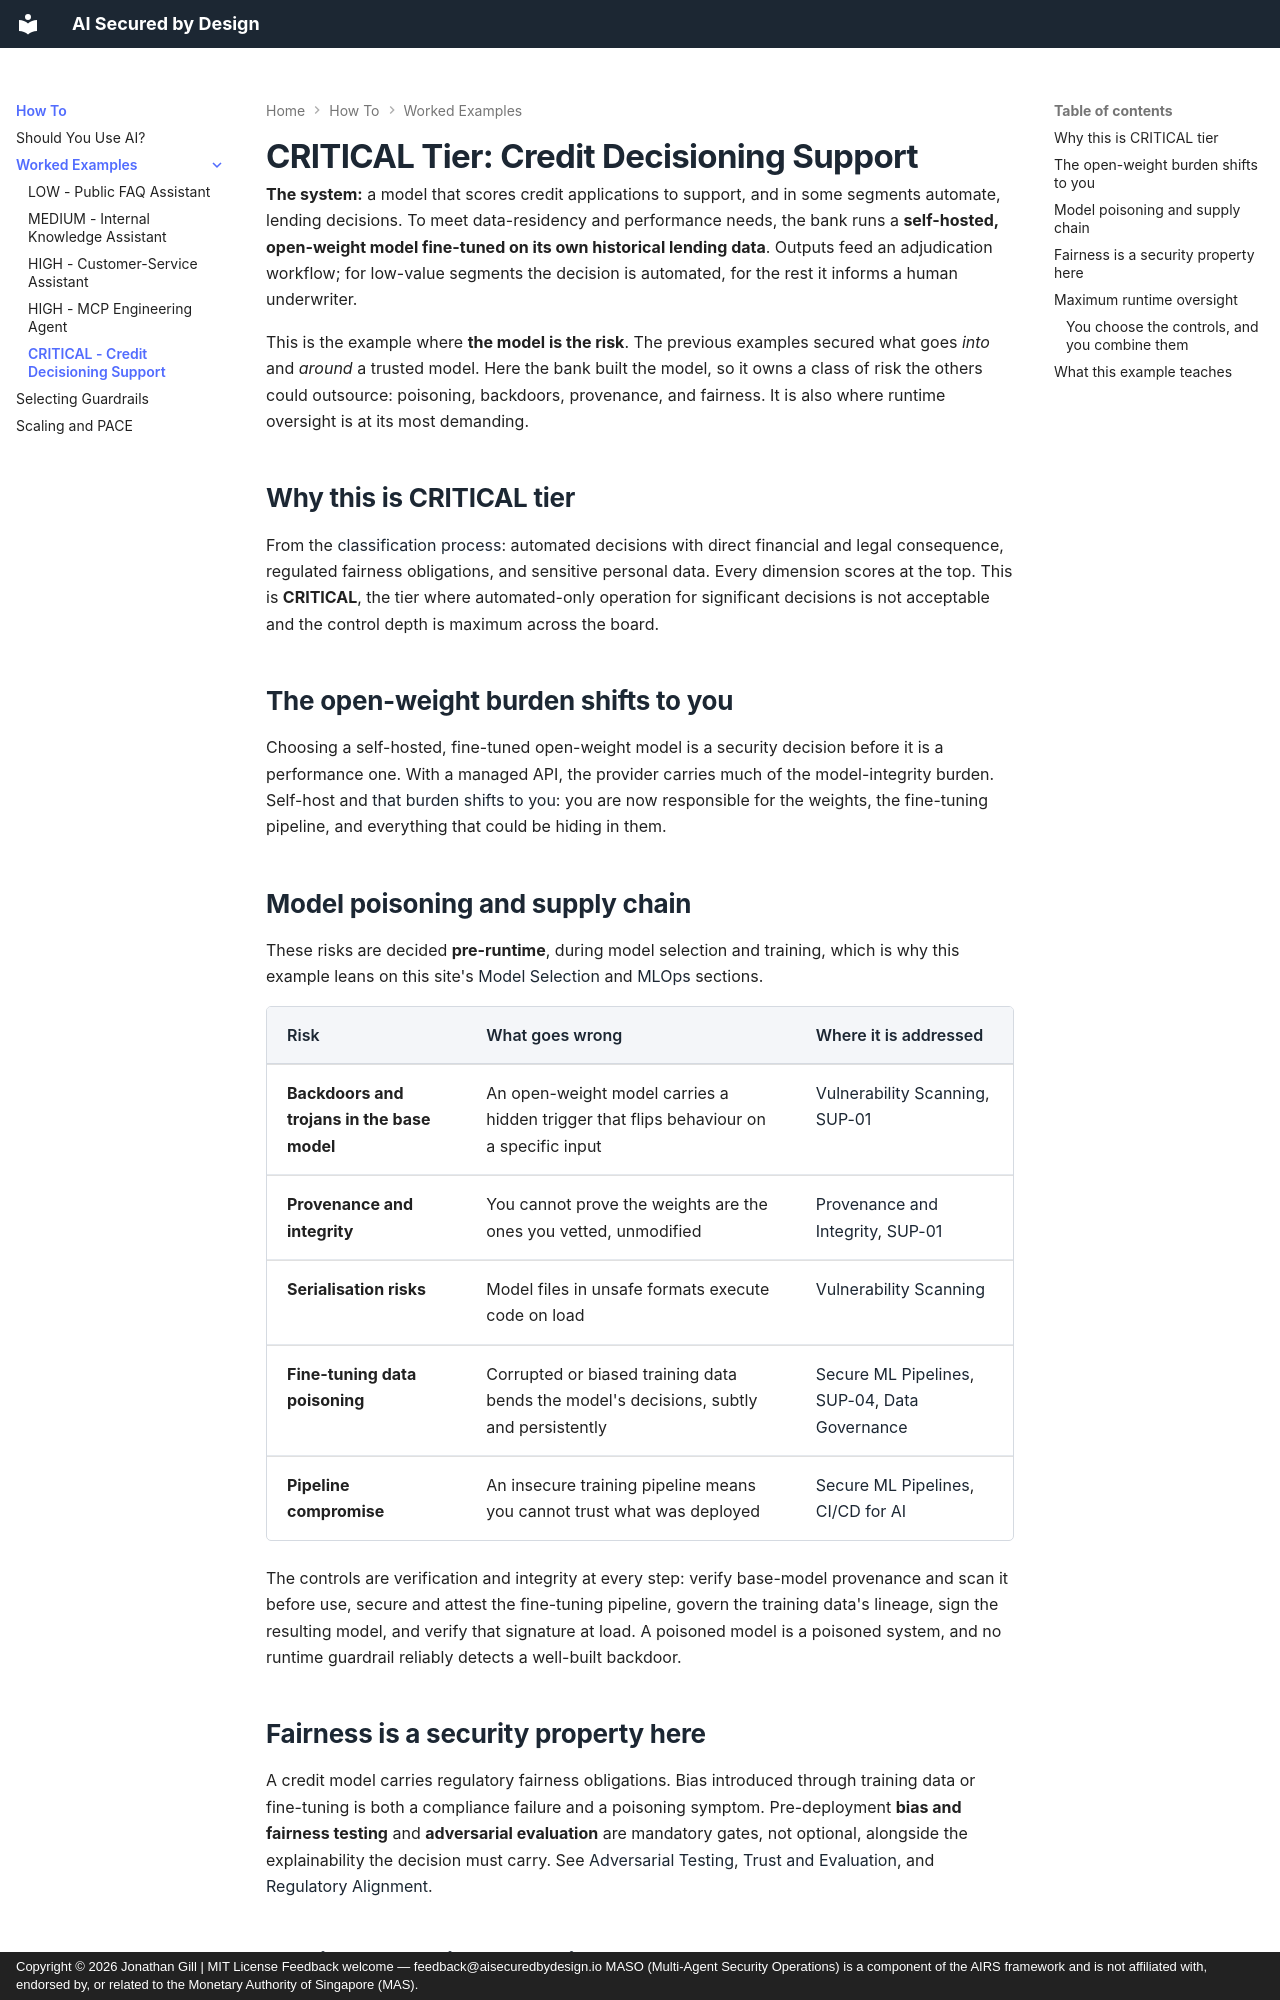

repository: JonathanCGill/aisecuredbydesign.io · page: how-to/example-decisioning-critical/index.html · generator: mkdocs · copyright: Copyright © 2026 Jonathan Gill | MIT License Feedback welcome — feedback@aisecuredbydesign.io MASO (Multi-Agent Security Operations) is a component of the AIRS framework and is not affiliated with, endorsed by, or related to the Monetary Authority of Singapore (MAS).

---
description: A CRITICAL-tier worked example, a self-hosted fine-tuned model assisting credit decisions, focused on model poisoning and backdoors, provenance and integrity, the open-weight burden, fairness, and maximum human oversight.
---

# CRITICAL Tier: Credit Decisioning Support

**The system:** a model that scores credit applications to support, and in some segments automate, lending decisions. To meet data-residency and performance needs, the bank runs a **self-hosted, open-weight model fine-tuned on its own historical lending data**. Outputs feed an adjudication workflow; for low-value segments the decision is automated, for the rest it informs a human underwriter.

This is the example where **the model is the risk**. The previous examples secured what goes *into* and *around* a trusted model. Here the bank built the model, so it owns a class of risk the others could outsource: poisoning, backdoors, provenance, and fairness. It is also where runtime oversight is at its most demanding.

## Why this is CRITICAL tier

From the [classification process](../core/risk-tiers.md#classification-process): automated decisions with direct financial and legal consequence, regulated fairness obligations, and sensitive personal data. Every dimension scores at the top. This is **CRITICAL**, the tier where automated-only operation for significant decisions is not acceptable and the control depth is maximum across the board.

## The open-weight burden shifts to you

Choosing a self-hosted, fine-tuned open-weight model is a security decision before it is a performance one. With a managed API, the provider carries much of the model-integrity burden. Self-host and [that burden shifts to you](https://airuntimesecurity.io/insights/open-weight-models-shift-the-burden/): you are now responsible for the weights, the fine-tuning pipeline, and everything that could be hiding in them.

## Model poisoning and supply chain

These risks are decided **pre-runtime**, during model selection and training, which is why this example leans on this site's [Model Selection](../building/model-selection/README.md) and [MLOps](../building/mlops/README.md) sections.

| Risk | What goes wrong | Where it is addressed |
|------|-----------------|------------------------|
| **Backdoors and trojans in the base model** | An open-weight model carries a hidden trigger that flips behaviour on a specific input | [Vulnerability Scanning](../building/model-selection/vulnerability-scanning.md), [SUP-01](../infrastructure/agentic/supply-chain.md) |
| **Provenance and integrity** | You cannot prove the weights are the ones you vetted, unmodified | [Provenance and Integrity](../building/model-selection/provenance-and-integrity.md), [SUP-01](../infrastructure/agentic/supply-chain.md) |
| **Serialisation risks** | Model files in unsafe formats execute code on load | [Vulnerability Scanning](../building/model-selection/vulnerability-scanning.md) |
| **Fine-tuning data poisoning** | Corrupted or biased training data bends the model's decisions, subtly and persistently | [Secure ML Pipelines](../building/mlops/secure-ml-pipelines.md), [SUP-04](../infrastructure/agentic/supply-chain.md), [Data Governance](../building/mlops/data-governance.md) |
| **Pipeline compromise** | An insecure training pipeline means you cannot trust what was deployed | [Secure ML Pipelines](../building/mlops/secure-ml-pipelines.md), [CI/CD for AI](../building/devops/ci-cd-for-ai.md) |

The controls are verification and integrity at every step: verify base-model provenance and scan it before use, secure and attest the fine-tuning pipeline, govern the training data's lineage, sign the resulting model, and verify that signature at load. A poisoned model is a poisoned system, and no runtime guardrail reliably detects a well-built backdoor.

## Fairness is a security property here

A credit model carries regulatory fairness obligations. Bias introduced through training data or fine-tuning is both a compliance failure and a poisoning symptom. Pre-deployment **bias and fairness testing** and **adversarial evaluation** are mandatory gates, not optional, alongside the explainability the decision must carry. See [Adversarial Testing](../getting-started/adversarial-testing.md), [Trust and Evaluation](../building/model-selection/trust-and-evaluation.md), and [Regulatory Alignment](../getting-started/regulatory-alignment.md).
